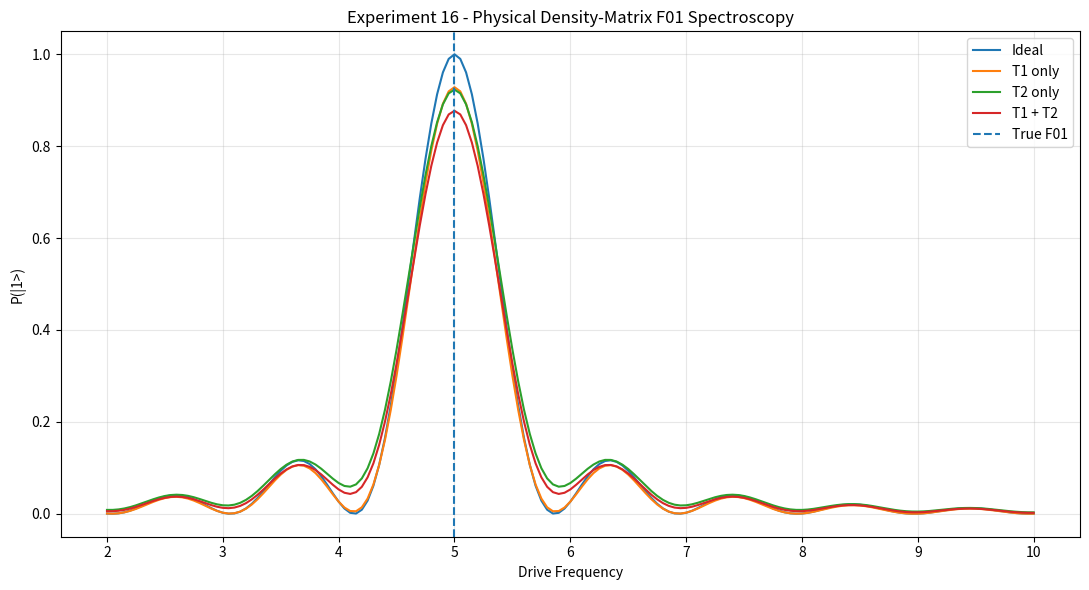

Write the Python code that produced this figure.
import numpy as np
import matplotlib.pyplot as plt


# ============================================================================
# EXPERIMENT 16 - PHYSICAL DENSITY-MATRIX F01 SPECTROSCOPY
#
# Driven two-level system with Lindblad T1 relaxation and pure dephasing.
#
# The density matrix evolves according to:
#
#   d rho / dt = -i [H, rho]
#                + D_T1(rho)
#                + D_phi(rho)
#
# where:
#
#   H = 1/2 (Delta Z + Omega X)
#
#   L1   = sqrt(1/T1) sigma_-
#   Lphi = sqrt(1/(2*Tphi)) Z
#
# and:
#
#   1/T2 = 1/(2*T1) + 1/Tphi
#
# This experiment intentionally does NOT modify any existing simulator code.
# ============================================================================


# ----------------------------------------------------------------------------
# Physical / experimental parameters
# ----------------------------------------------------------------------------

F01 = 5.0

OMEGA = np.pi

INTERACTION_TIME = 1.0

FREQUENCIES = np.arange(2.0, 10.01, 0.05)

# Numerical evolution is performed directly through the Liouvillian.
# No scipy dependency is required.


# ----------------------------------------------------------------------------
# Pauli matrices
# ----------------------------------------------------------------------------

I = np.eye(2, dtype=complex)

X = np.array(
    [
        [0, 1],
        [1, 0],
    ],
    dtype=complex,
)

Y = np.array(
    [
        [0, -1j],
        [1j, 0],
    ],
    dtype=complex,
)

Z = np.array(
    [
        [1, 0],
        [0, -1],
    ],
    dtype=complex,
)

SIGMA_MINUS = np.array(
    [
        [0, 1],
        [0, 0],
    ],
    dtype=complex,
)


# ----------------------------------------------------------------------------
# Matrix exponential for small complex matrices
# ----------------------------------------------------------------------------

def matrix_exponential(A):
    """
    Compute exp(A) using eigendecomposition.

    This is sufficient for the 4x4 Liouvillian used in the
    single-qubit density-matrix simulation.
    """
    eigenvalues, eigenvectors = np.linalg.eig(A)

    inverse = np.linalg.inv(eigenvectors)

    return (
        eigenvectors
        @ np.diag(np.exp(eigenvalues))
        @ inverse
    )


# ----------------------------------------------------------------------------
# Vectorization helpers
# ----------------------------------------------------------------------------

def vectorize(rho):
    """
    Column-major vectorization:

        rho -> vec(rho)

    """
    return rho.reshape(-1, order="F")


def devectorize(vector):
    """
    Inverse of vectorize().
    """
    return vector.reshape((2, 2), order="F")


# ----------------------------------------------------------------------------
# Lindblad dissipator
# ----------------------------------------------------------------------------

def lindblad_superoperator(L):
    """
    Construct the Liouville-space superoperator:

        D[rho] =
            L rho L†
            - 1/2 {L†L, rho}

    Using column-major vectorization.
    """

    L_dagger_L = L.conj().T @ L

    jump = np.kron(L.conj(), L)

    left = np.kron(I, L_dagger_L)

    right = np.kron(L_dagger_L.T, I)

    return jump - 0.5 * (left + right)


# ----------------------------------------------------------------------------
# T1 / T2 rates
# ----------------------------------------------------------------------------

def relaxation_rate(T1):
    if np.isinf(T1):
        return 0.0

    return 1.0 / T1


def pure_dephasing_rate(T1, T2):
    """
    Calculate gamma_phi from:

        1/T2 = 1/(2*T1) + 1/Tphi

    Therefore:

        gamma_phi = 1/Tphi
                   = 1/T2 - 1/(2*T1)
    """

    if np.isinf(T2):
        return 0.0

    gamma_phi = 1.0 / T2

    if not np.isinf(T1):
        gamma_phi -= 1.0 / (2.0 * T1)

    if gamma_phi < -1e-12:
        raise ValueError(
            "Invalid T1/T2 combination: "
            "T2 must satisfy T2 <= 2*T1."
        )

    return max(0.0, gamma_phi)


# ----------------------------------------------------------------------------
# Hamiltonian
# ----------------------------------------------------------------------------

def driven_hamiltonian(f_drive):
    """
    Construct the rotating-frame driven Hamiltonian:

        H = 1/2 (Delta Z + Omega X)

    Detuning is angular frequency:

        Delta = 2*pi*(f_drive - F01)
    """

    delta = 2.0 * np.pi * (f_drive - F01)

    return 0.5 * (
        delta * Z
        + OMEGA * X
    )


# ----------------------------------------------------------------------------
# Liouvillian
# ----------------------------------------------------------------------------

def build_liouvillian(f_drive, T1=np.inf, T2=np.inf):
    """
    Construct the complete Liouvillian:

        L = L_unitary + L_T1 + L_phi
    """

    H = driven_hamiltonian(f_drive)

    # ------------------------------------------------------------------------
    # Unitary part
    #
    # vec(-i[H,rho])
    # =
    # -i (I kron H - H^T kron I) vec(rho)
    # ------------------------------------------------------------------------

    L_unitary = -1j * (
        np.kron(I, H)
        - np.kron(H.T, I)
    )

    # ------------------------------------------------------------------------
    # T1 relaxation
    # ------------------------------------------------------------------------

    gamma_1 = relaxation_rate(T1)

    if gamma_1 > 0.0:
        L1 = np.sqrt(gamma_1) * SIGMA_MINUS
        L_T1 = lindblad_superoperator(L1)
    else:
        L_T1 = np.zeros((4, 4), dtype=complex)

    # ------------------------------------------------------------------------
    # Pure dephasing
    # ------------------------------------------------------------------------

    gamma_phi = pure_dephasing_rate(T1, T2)

    if gamma_phi > 0.0:
        Lphi = np.sqrt(gamma_phi / 2.0) * Z
        L_phi = lindblad_superoperator(Lphi)
    else:
        L_phi = np.zeros((4, 4), dtype=complex)

    return L_unitary + L_T1 + L_phi


# ----------------------------------------------------------------------------
# Density-matrix evolution
# ----------------------------------------------------------------------------

def evolve_density_matrix(
    f_drive,
    interaction_time=INTERACTION_TIME,
    T1=np.inf,
    T2=np.inf,
):
    """
    Evolve the initial |0><0| state under the complete
    driven Lindblad dynamics.
    """

    rho0 = np.array(
        [
            [1, 0],
            [0, 0],
        ],
        dtype=complex,
    )

    liouvillian = build_liouvillian(
        f_drive,
        T1=T1,
        T2=T2,
    )

    propagator = matrix_exponential(
        liouvillian * interaction_time
    )

    rho_final = devectorize(
        propagator @ vectorize(rho0)
    )

    # Remove tiny numerical asymmetry.
    rho_final = 0.5 * (
        rho_final + rho_final.conj().T
    )

    return rho_final


# ----------------------------------------------------------------------------
# Measurement probability
# ----------------------------------------------------------------------------

def probability_one(
    f_drive,
    interaction_time=INTERACTION_TIME,
    T1=np.inf,
    T2=np.inf,
):
    rho = evolve_density_matrix(
        f_drive,
        interaction_time=interaction_time,
        T1=T1,
        T2=T2,
    )

    probability = np.real(rho[1, 1])

    # Protect against tiny floating-point excursions.
    return float(np.clip(probability, 0.0, 1.0))


# ----------------------------------------------------------------------------
# Spectrum
# ----------------------------------------------------------------------------

def calculate_spectrum(T1=np.inf, T2=np.inf):

    probabilities = np.array(
        [
            probability_one(
                frequency,
                T1=T1,
                T2=T2,
            )
            for frequency in FREQUENCIES
        ]
    )

    return probabilities


# ----------------------------------------------------------------------------
# Spectrum analysis
# ----------------------------------------------------------------------------

def calculate_resonance(probabilities):

    index = np.argmax(probabilities)

    return FREQUENCIES[index]


def calculate_fwhm(probabilities):

    maximum = np.max(probabilities)

    half_max = maximum / 2.0

    above = probabilities >= half_max

    indices = np.where(above)[0]

    if len(indices) < 2:
        return np.nan

    return (
        FREQUENCIES[indices[-1]]
        - FREQUENCIES[indices[0]]
    )


# ----------------------------------------------------------------------------
# Physical consistency checks
# ----------------------------------------------------------------------------

def check_density_matrix(rho):

    hermitian_error = np.max(
        np.abs(rho - rho.conj().T)
    )

    trace_error = abs(
        np.trace(rho) - 1.0
    )

    eigenvalues = np.linalg.eigvalsh(rho)

    minimum_eigenvalue = np.min(eigenvalues)

    return (
        hermitian_error,
        trace_error,
        minimum_eigenvalue,
    )


# ----------------------------------------------------------------------------
# Run one case
# ----------------------------------------------------------------------------

def run_case(name, T1, T2):

    probabilities = calculate_spectrum(
        T1=T1,
        T2=T2,
    )

    resonance = calculate_resonance(
        probabilities
    )

    maximum = np.max(probabilities)

    fwhm = calculate_fwhm(
        probabilities
    )

    rho_resonance = evolve_density_matrix(
        resonance,
        T1=T1,
        T2=T2,
    )

    (
        hermitian_error,
        trace_error,
        minimum_eigenvalue,
    ) = check_density_matrix(
        rho_resonance
    )

    return {
        "name": name,
        "T1": T1,
        "T2": T2,
        "probabilities": probabilities,
        "resonance": resonance,
        "maximum": maximum,
        "fwhm": fwhm,
        "rho": rho_resonance,
        "hermitian_error": hermitian_error,
        "trace_error": trace_error,
        "minimum_eigenvalue": minimum_eigenvalue,
    }


# ----------------------------------------------------------------------------
# Main experiment
# ----------------------------------------------------------------------------

def main():

    print("=" * 78)
    print("       EXPERIMENT 16 - F01 SPECTROSCOPY")
    print("       PHYSICAL DENSITY-MATRIX / LINDBLAD MODEL")
    print("=" * 78)

    print()
    print(f"F01                 = {F01:.6f}")
    print(f"Omega               = {OMEGA:.6f} rad/time")
    print(f"Interaction time    = {INTERACTION_TIME:.6f}")
    print(
        f"Frequency range     = "
        f"{FREQUENCIES[0]:.2f} -> "
        f"{FREQUENCIES[-1]:.2f}"
    )
    print(
        f"Frequency step      = "
        f"{FREQUENCIES[1] - FREQUENCIES[0]:.2f}"
    )

    print()
    print("-" * 78)
    print(
        f"{'Case':<18}"
        f"{'T1':>10}"
        f"{'T2':>10}"
        f"{'Resonance':>14}"
        f"{'Max P1':>14}"
        f"{'FWHM':>12}"
    )
    print("-" * 78)

    cases = [
        ("Ideal", np.inf, np.inf),
        ("T1 only", 5.0, np.inf),
        ("T2 only", np.inf, 3.0),
        ("T1 + T2", 5.0, 3.0),
    ]

    results = []

    for name, T1, T2 in cases:

        result = run_case(
            name,
            T1,
            T2,
        )

        results.append(result)

        T1_text = (
            "inf"
            if np.isinf(T1)
            else f"{T1:.3f}"
        )

        T2_text = (
            "inf"
            if np.isinf(T2)
            else f"{T2:.3f}"
        )

        print(
            f"{name:<18}"
            f"{T1_text:>10}"
            f"{T2_text:>10}"
            f"{result['resonance']:>14.6f}"
            f"{result['maximum']:>14.6f}"
            f"{result['fwhm']:>12.3f}"
        )

    # ------------------------------------------------------------------------
    # Detailed density-matrix validation
    # ------------------------------------------------------------------------

    print()
    print("-" * 78)
    print("Density-matrix physical validation at resonance")
    print("-" * 78)

    for result in results:

        print()
        print(result["name"])

        print(
            "rho ="
        )

        print(
            np.array2string(
                result["rho"],
                precision=6,
                suppress_small=True,
            )
        )

        print(
            f"Hermiticity error   = "
            f"{result['hermitian_error']:.3e}"
        )

        print(
            f"Trace error         = "
            f"{result['trace_error']:.3e}"
        )

        print(
            f"Minimum eigenvalue  = "
            f"{result['minimum_eigenvalue']:.3e}"
        )

    # ------------------------------------------------------------------------
    # Selected spectral points
    # ------------------------------------------------------------------------

    selected_frequencies = [
        2.0,
        3.0,
        4.0,
        4.4,
        4.6,
        4.8,
        4.9,
        5.0,
        5.1,
        5.2,
        5.4,
        6.0,
        7.0,
        8.0,
        9.0,
        10.0,
    ]

    print()
    print("-" * 78)
    print("Selected spectrum")
    print("-" * 78)

    print()
    print(
        f"{'Frequency':>12}"
        f"{'Ideal':>14}"
        f"{'T1 only':>14}"
        f"{'T2 only':>14}"
        f"{'T1 + T2':>14}"
    )

    print("-" * 68)

    for frequency in selected_frequencies:

        index = np.argmin(
            np.abs(FREQUENCIES - frequency)
        )

        print(
            f"{FREQUENCIES[index]:>12.2f}"
            f"{results[0]['probabilities'][index]:>14.6f}"
            f"{results[1]['probabilities'][index]:>14.6f}"
            f"{results[2]['probabilities'][index]:>14.6f}"
            f"{results[3]['probabilities'][index]:>14.6f}"
        )

    # ------------------------------------------------------------------------
    # Plot
    # ------------------------------------------------------------------------

    plt.figure(figsize=(11, 6))

    for result in results:

        plt.plot(
            FREQUENCIES,
            result["probabilities"],
            label=result["name"],
        )

    plt.axvline(
        F01,
        linestyle="--",
        label="True F01",
    )

    plt.xlabel("Drive Frequency")
    plt.ylabel("P(|1>)")
    plt.title(
        "Experiment 16 - Physical Density-Matrix F01 Spectroscopy"
    )

    plt.grid(True, alpha=0.3)
    plt.legend()

    plt.tight_layout()

    plt.show()


if __name__ == "__main__":
    main()
